Run: headless pygame with SDL's dummy video driver; simulated clock (each Clock.tick advances the game by its frame time, no real sleeping); random seed 0; keys injected as events and as key.get_pressed() state; no mouse input.
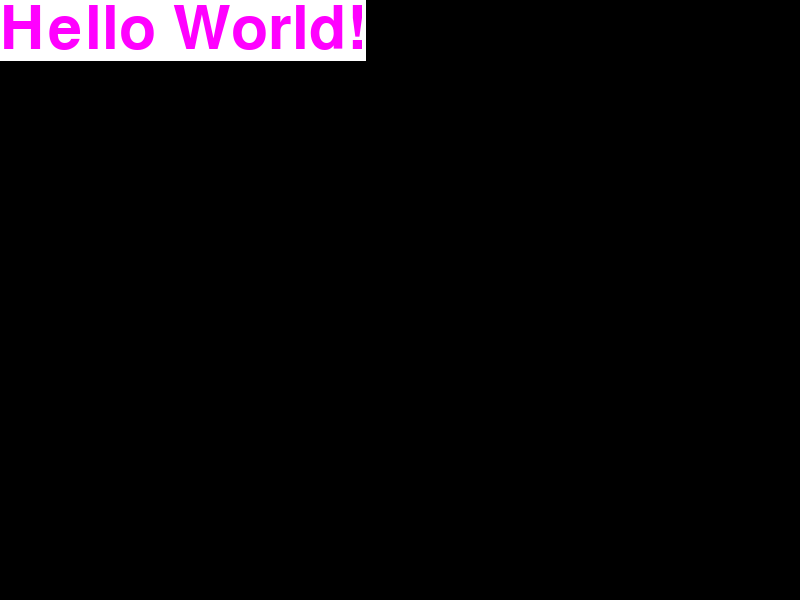
Frame 1 of 4 · flips 1–60 · no input
Frame 2 of 4 · flips 61–180 · tapped SPACE, RETURN · held RIGHT (→), D · screen unchanged from frame 1, image omitted
Frame 3 of 4 · flips 181–300 · held DOWN (↓), S · screen unchanged from frame 2, image omitted
Frame 4 of 4 · flips 301–420 · held LEFT (←), A, UP (↑), W · screen unchanged from frame 3, image omitted

The pygame program that drew these frames:

import pygame

pygame.init()

windowsSize = pygame.display.set_mode((800,600))
pygame.display.set_caption("Hello World Printer")

myFont = pygame.font.SysFont("DejaVu Sans Mono", 90)

helloWorld = myFont.render("Hello World!", 1, (255, 0, 255), (255, 255, 255))

while 1:
    for event in pygame.event.get():
        if event.type==pygame.QUIT: sys.exit()
    windowsSize.blit(helloWorld, (0, 0))
    pygame.display.update()
